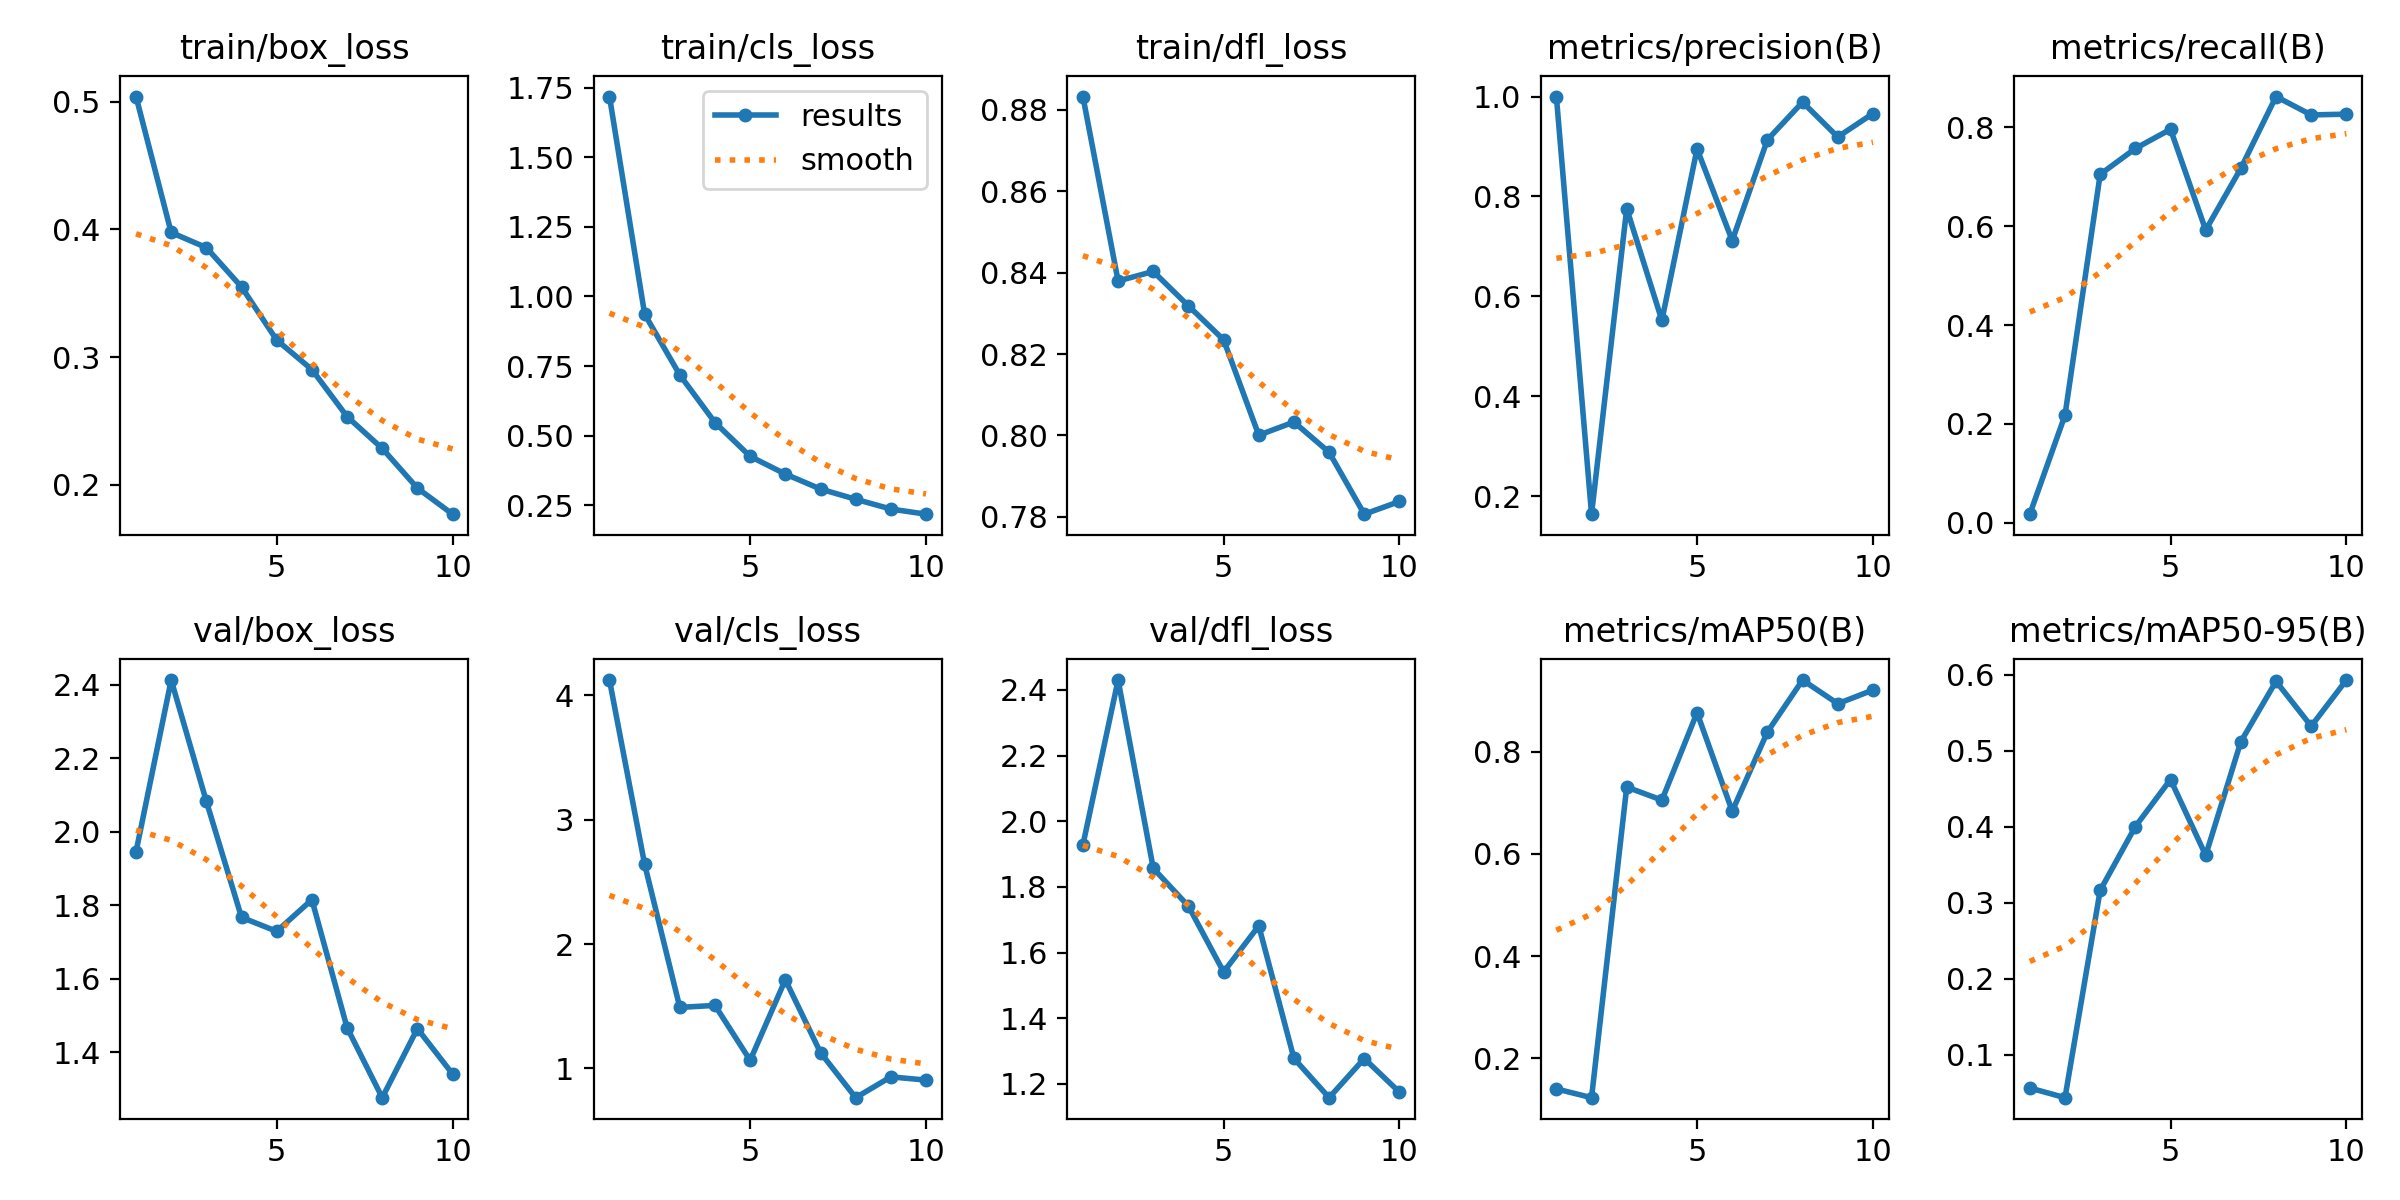

The data file committed next to this chart (first rows):
epoch, time, train/box_loss, train/cls_loss, train/dfl_loss, metrics/precision(B), metrics/recall(B), metrics/mAP50(B), metrics/mAP50-95(B), val/box_loss, val/cls_loss, val/dfl_loss, lr/pg0, lr/pg1, lr/pg2
1, 38.02, 0.5041, 1.719, 0.8833, 1, 0.01718, 0.1401, 0.05663, 1.945, 4.123, 1.928, 0.0006567, 0.0006567, 0.0006567
2, 71.88, 0.3976, 0.9364, 0.838, 0.1643, 0.2175, 0.123, 0.0439, 2.413, 2.641, 2.43, 0.001192, 0.001192, 0.001192
3, 104.8, 0.3858, 0.7178, 0.8403, 0.7756, 0.7049, 0.7311, 0.3164, 2.082, 1.491, 1.857, 0.001596, 0.001596, 0.001596
4, 136.7, 0.3549, 0.5468, 0.8318, 0.5521, 0.7573, 0.7054, 0.4002, 1.767, 1.507, 1.741, 0.001406, 0.001406, 0.001406
5, 168.8, 0.3134, 0.4251, 0.8235, 0.8952, 0.7961, 0.8766, 0.4621, 1.729, 1.065, 1.541, 0.001208, 0.001208, 0.001208
6, 201.3, 0.2903, 0.3617, 0.8001, 0.7117, 0.5922, 0.6838, 0.3624, 1.815, 1.713, 1.681, 0.00101, 0.00101, 0.00101
7, 233.2, 0.2535, 0.3077, 0.8033, 0.9134, 0.7171, 0.8388, 0.5119, 1.466, 1.127, 1.278, 0.000812, 0.000812, 0.000812
8, 265.3, 0.2285, 0.271, 0.7959, 0.9889, 0.8624, 0.9405, 0.5911, 1.276, 0.7645, 1.158, 0.000614, 0.000614, 0.000614
9, 297.3, 0.1974, 0.2359, 0.7807, 0.9191, 0.8252, 0.8942, 0.5322, 1.464, 0.9318, 1.277, 0.000416, 0.000416, 0.000416
10, 329.3, 0.177, 0.2174, 0.7838, 0.966, 0.8268, 0.9209, 0.5928, 1.34, 0.906, 1.175, 0.000218, 0.000218, 0.000218
